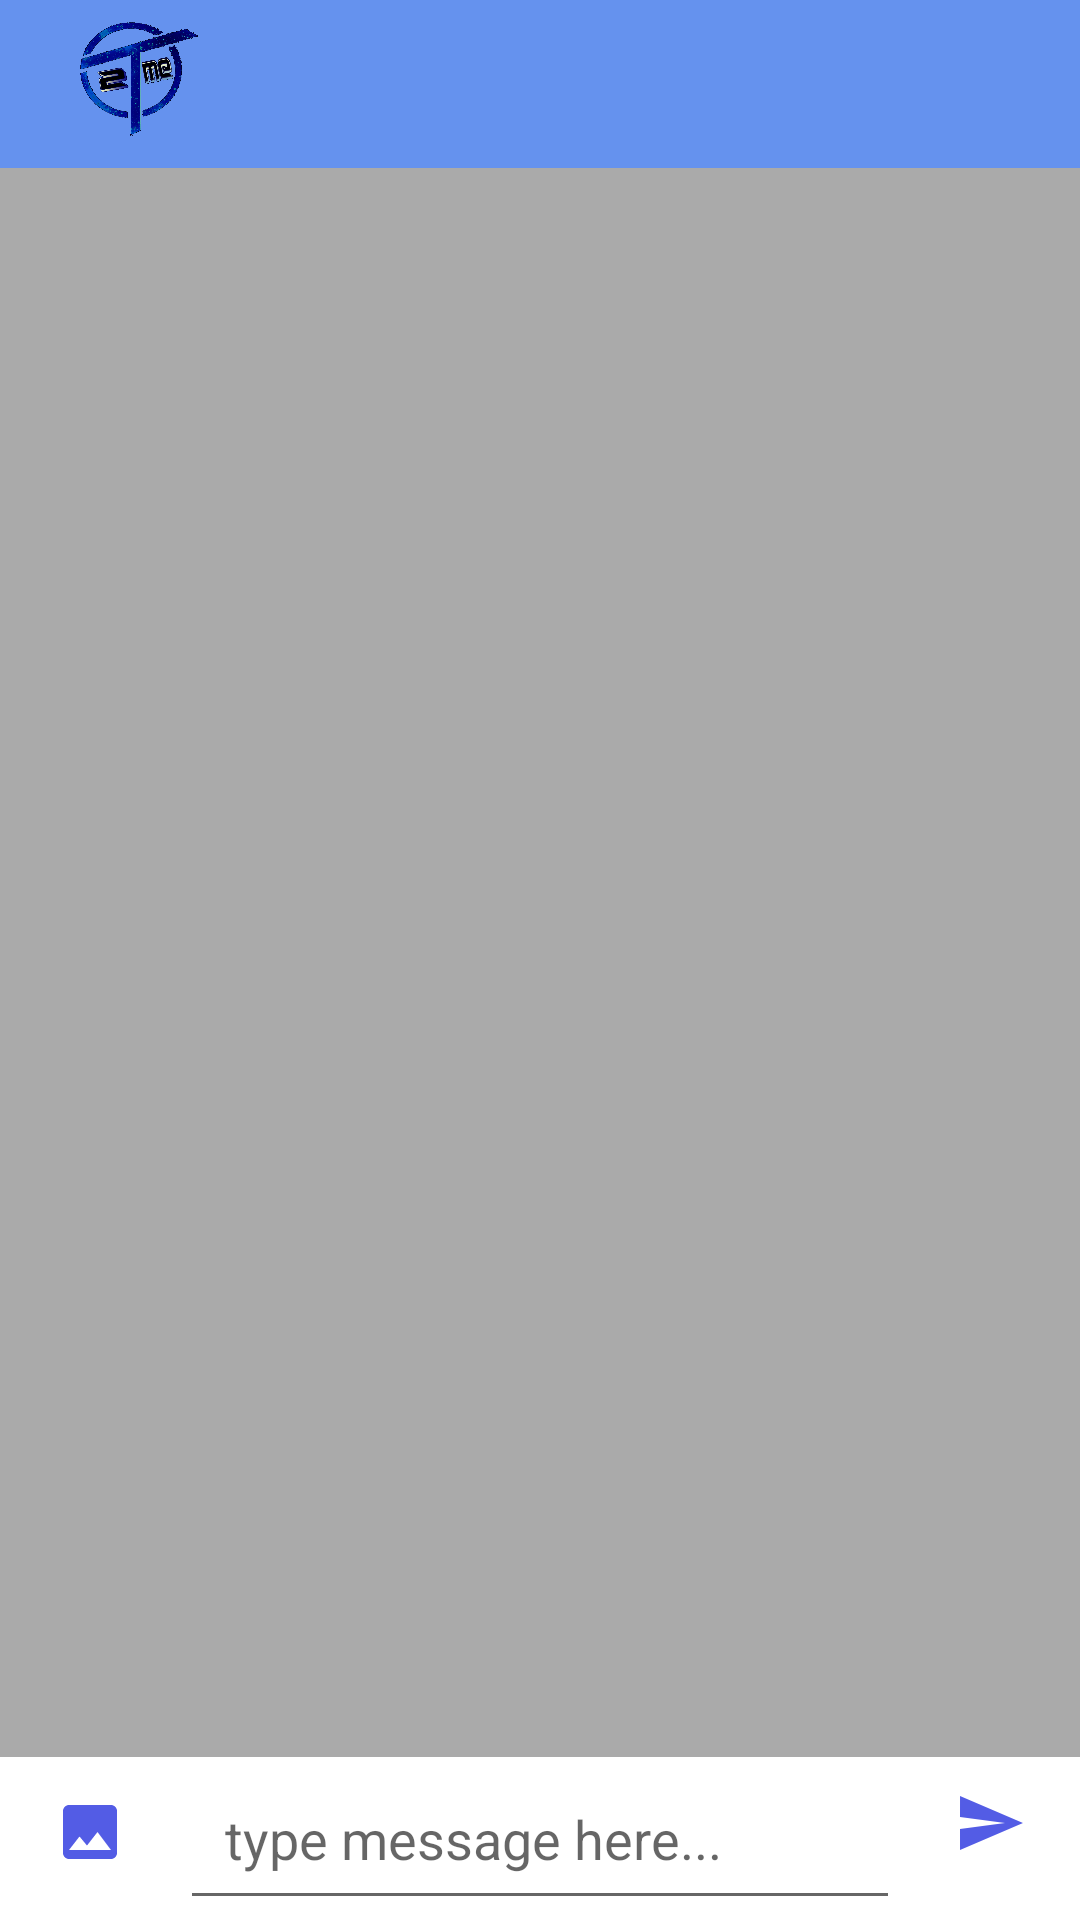

The Android layout XML behind this screen, and the referenced resources:
<!-- AndroidManifest.xml: application theme AppTheme -->
<!-- res/layout/activity_chat.xml -->
<?xml version="1.0" encoding="utf-8"?>

<RelativeLayout
    xmlns:android="http://schemas.android.com/apk/res/android"
    xmlns:app="http://schemas.android.com/apk/res-auto"
    xmlns:tools="http://schemas.android.com/tools"
    android:layout_width="match_parent"
    android:layout_height="match_parent"
    android:background="@android:color/darker_gray">

    <include
        android:id="@+id/chat_toolbar"
        layout="@layout/bar_layout">
    </include>


    <android.support.v7.widget.RecyclerView
        android:id="@+id/private_messages_list_of_users"
        android:layout_width="match_parent"
        android:layout_height="match_parent"
        android:layout_below="@+id/chat_toolbar"
        android:layout_above="@+id/chat_linear_layout"
        android:layout_marginBottom="6dp"
        >
    </android.support.v7.widget.RecyclerView>


    <RelativeLayout
        android:id="@+id/chat_linear_layout"
        android:layout_width="match_parent"
        android:layout_height="wrap_content"
        android:layout_alignParentStart="true"
        android:layout_alignParentBottom="true"
        android:background="@android:color/background_light"
        android:orientation="horizontal"
        >


        <ImageButton
            android:id="@+id/send_files_btn"
            android:layout_width="60dp"
            android:layout_height="50dp"
            android:src="@drawable/image"
            android:layout_alignParentStart="true"
            android:backgroundTint="@android:color/white"
            />


        <EditText
            android:id="@+id/input_message"
            android:layout_width="match_parent"
            android:layout_height="wrap_content"
            android:hint="type message here..."
            android:padding="15dp"
            android:maxLines="5"
            android:layout_toEndOf="@+id/send_files_btn"
            android:layout_toStartOf="@+id/send_message_btn"
            />


        <ImageButton
            android:id="@+id/send_message_btn"
            android:layout_width="60dp"
            android:layout_height="wrap_content"
            android:src="@drawable/messagesend"
            android:layout_alignParentEnd="true"
            android:backgroundTint="@android:color/white"
            />

    </RelativeLayout>

</RelativeLayout>
<!-- res/layout/bar_layout.xml (included above) -->
<?xml version="1.0" encoding="utf-8"?>

<androidx.appcompat.widget.Toolbar
    xmlns:android="http://schemas.android.com/apk/res/android"
    android:layout_width="match_parent"
    android:layout_height="wrap_content"
    android:id="@+id/main_app_bar"
    android:background="@color/colorAccent"
    android:theme="@style/ThemeOverlay.AppCompat.Dark.ActionBar">
    <ImageView
        android:layout_width="60dp"
        android:layout_height="50dp"
        android:src="@drawable/logo">

    </ImageView>
</androidx.appcompat.widget.Toolbar>
<!-- resources referenced by this layout -->
<resources>
  <color name="colorAccent">#6592EE</color>
  <!-- drawable image (drawable) -->
  <vector android:height="24dp" android:tint="#535CE5"
      android:viewportHeight="24.0" android:viewportWidth="24.0"
      android:width="24dp" xmlns:android="http://schemas.android.com/apk/res/android">
      <path android:fillColor="#FF000000" android:pathData="M21,19V5c0,-1.1 -0.9,-2 -2,-2H5c-1.1,0 -2,0.9 -2,2v14c0,1.1 0.9,2 2,2h14c1.1,0 2,-0.9 2,-2zM8.5,13.5l2.5,3.01L14.5,12l4.5,6H5l3.5,-4.5z"/>
  </vector>
  <!-- drawable logo: png bitmap (drawable, 308063 bytes) -->
  <!-- drawable messagesend (drawable) -->
  <vector android:height="24dp" android:tint="#535CE5"
      android:viewportHeight="24.0" android:viewportWidth="24.0"
      android:width="24dp" xmlns:android="http://schemas.android.com/apk/res/android">
      <path android:fillColor="#FF000000" android:pathData="M2.01,21L23,12 2.01,3 2,10l15,2 -15,2z"/>
  </vector>
  <style name="AppTheme" parent="Theme.AppCompat.Light.NoActionBar">
          
          <item name="colorPrimary">@color/colorPrimary</item>
          <item name="colorPrimaryDark">@color/colorPrimaryDark</item>
          <item name="colorAccent">@color/colorAccent</item>
      </style>
  <color name="colorPrimary">#008577</color>
  <color name="colorPrimaryDark">#00574B</color>
</resources>
